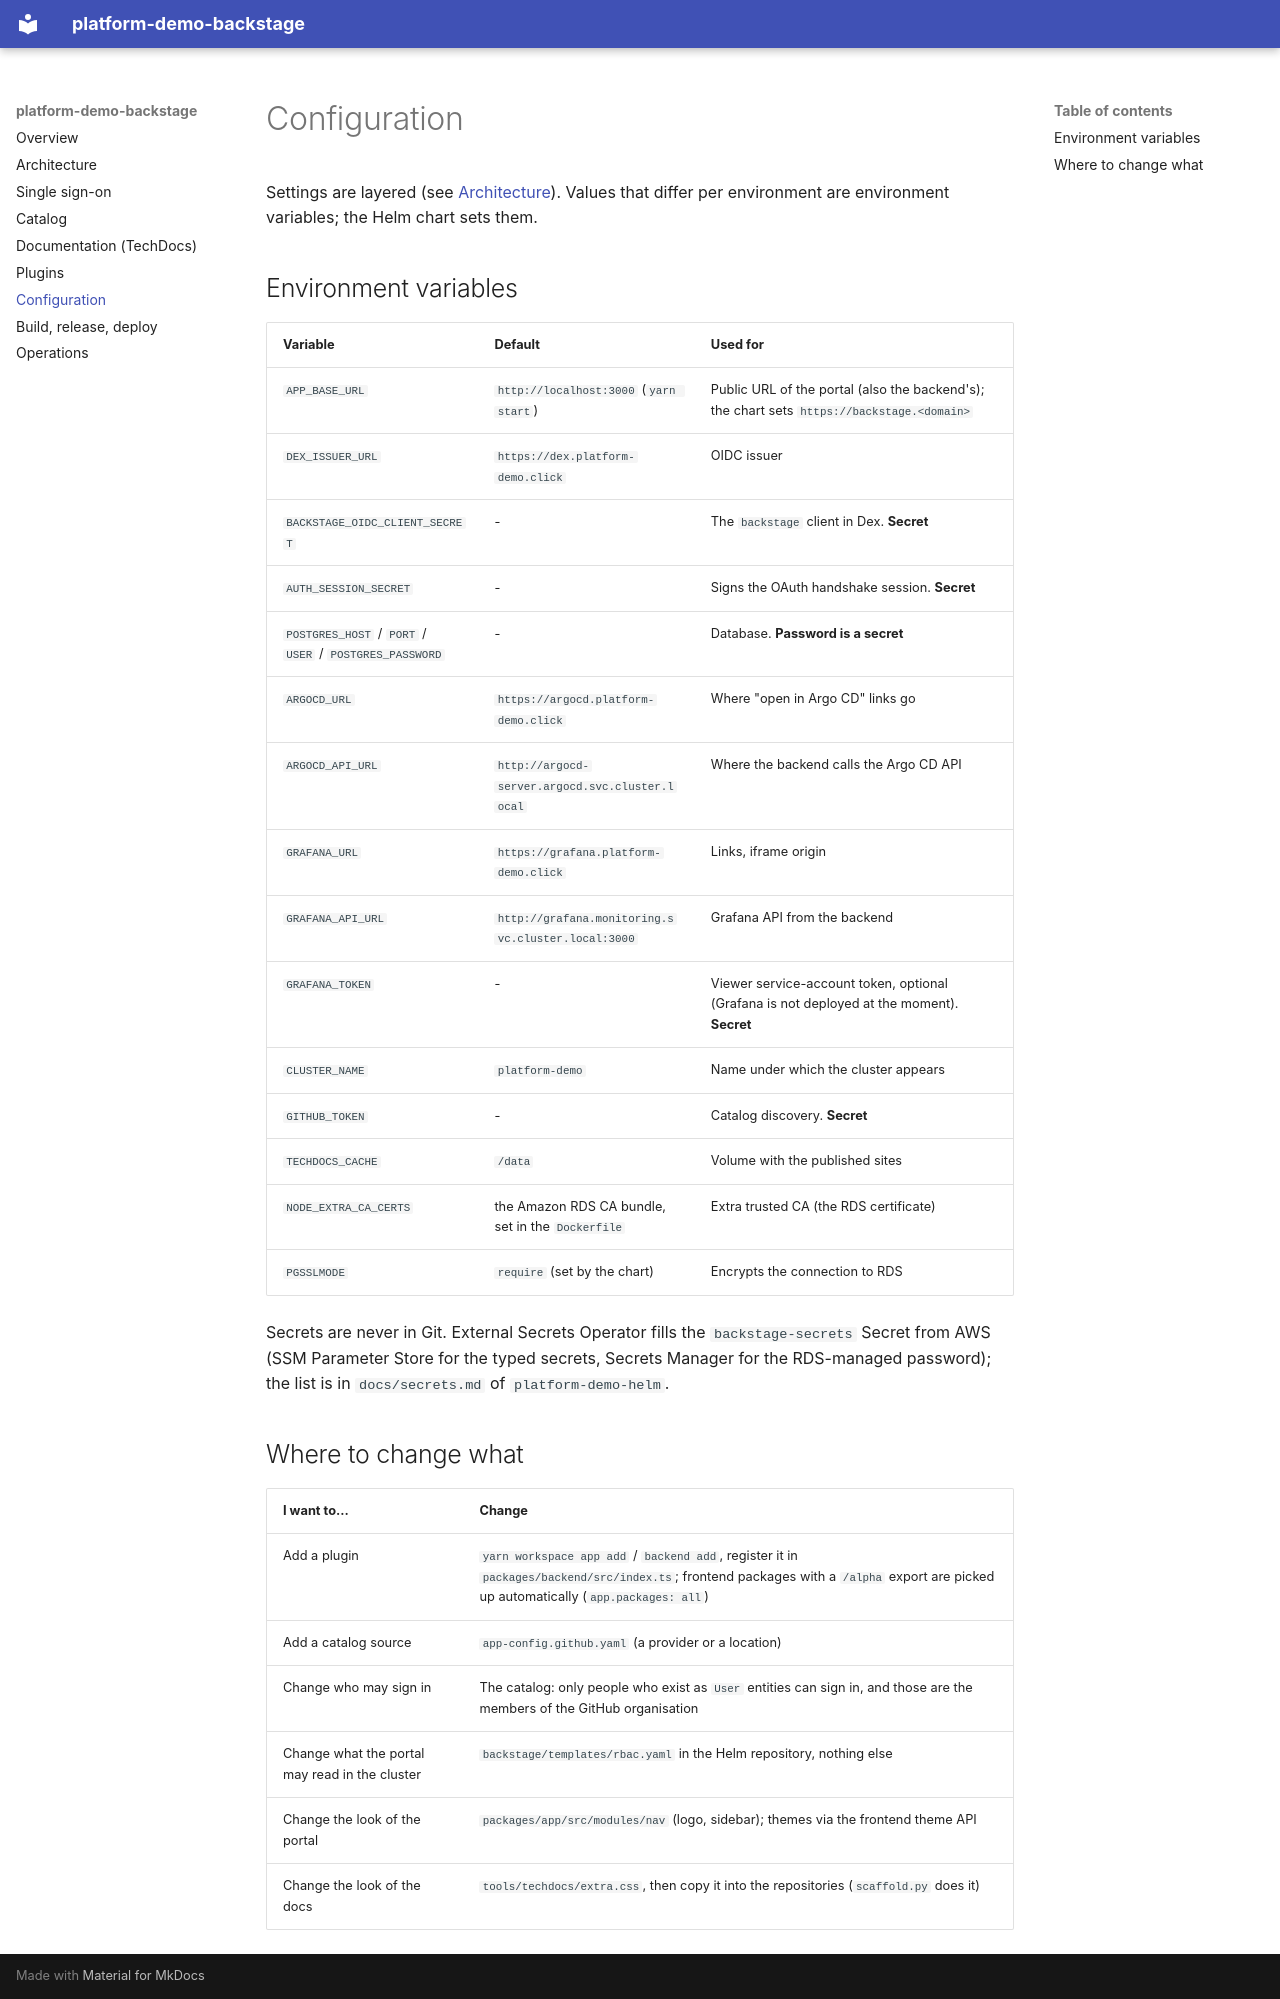

repository: platform-boutique/platform-demo-backstage · page: configuration/index.html · generator: mkdocs

# Configuration

Settings are layered (see [Architecture](architecture.md#configuration-layers)). Values that differ per environment are environment
variables; the Helm chart sets them.

## Environment variables

| Variable | Default | Used for |
|---|---|---|
| `APP_BASE_URL` | `http://localhost:3000` (`yarn start`) | Public URL of the portal (also the backend's); the chart sets `https://backstage.<domain>` |
| `DEX_ISSUER_URL` | `https://dex.platform-demo.click` | OIDC issuer |
| `BACKSTAGE_OIDC_CLIENT_SECRET` | - | The `backstage` client in Dex. **Secret** |
| `AUTH_SESSION_SECRET` | - | Signs the OAuth handshake session. **Secret** |
| `POSTGRES_HOST` / `PORT` / `USER` / `POSTGRES_PASSWORD` | - | Database. **Password is a secret** |
| `ARGOCD_URL` | `https://argocd.platform-demo.click` | Where "open in Argo CD" links go |
| `ARGOCD_API_URL` | `http://argocd-server.argocd.svc.cluster.local` | Where the backend calls the Argo CD API |
| `GRAFANA_URL` | `https://grafana.platform-demo.click` | Links, iframe origin |
| `GRAFANA_API_URL` | `http://grafana.monitoring.svc.cluster.local:3000` | Grafana API from the backend |
| `GRAFANA_TOKEN` | - | Viewer service-account token, optional (Grafana is not deployed at the moment). **Secret** |
| `CLUSTER_NAME` | `platform-demo` | Name under which the cluster appears |
| `GITHUB_TOKEN` | - | Catalog discovery. **Secret** |
| `TECHDOCS_CACHE` | `/data` | Volume with the published sites |
| `NODE_EXTRA_CA_CERTS` | the Amazon RDS CA bundle, set in the `Dockerfile` | Extra trusted CA (the RDS certificate) |
| `PGSSLMODE` | `require` (set by the chart) | Encrypts the connection to RDS |

Secrets are never in Git. External Secrets Operator fills the `backstage-secrets` Secret from AWS (SSM Parameter Store for the typed
secrets, Secrets Manager for the RDS-managed password); the list is in `docs/secrets.md` of `platform-demo-helm`.

## Where to change what

| I want to... | Change |
|---|---|
| Add a plugin | `yarn workspace app add` / `backend add`, register it in `packages/backend/src/index.ts`; frontend packages with a `/alpha` export are picked up automatically (`app.packages: all`) |
| Add a catalog source | `app-config.github.yaml` (a provider or a location) |
| Change who may sign in | The catalog: only people who exist as `User` entities can sign in, and those are the members of the GitHub organisation |
| Change what the portal may read in the cluster | `backstage/templates/rbac.yaml` in the Helm repository, nothing else |
| Change the look of the portal | `packages/app/src/modules/nav` (logo, sidebar); themes via the frontend theme API |
| Change the look of the docs | `tools/techdocs/extra.css`, then copy it into the repositories (`scaffold.py` does it) |
